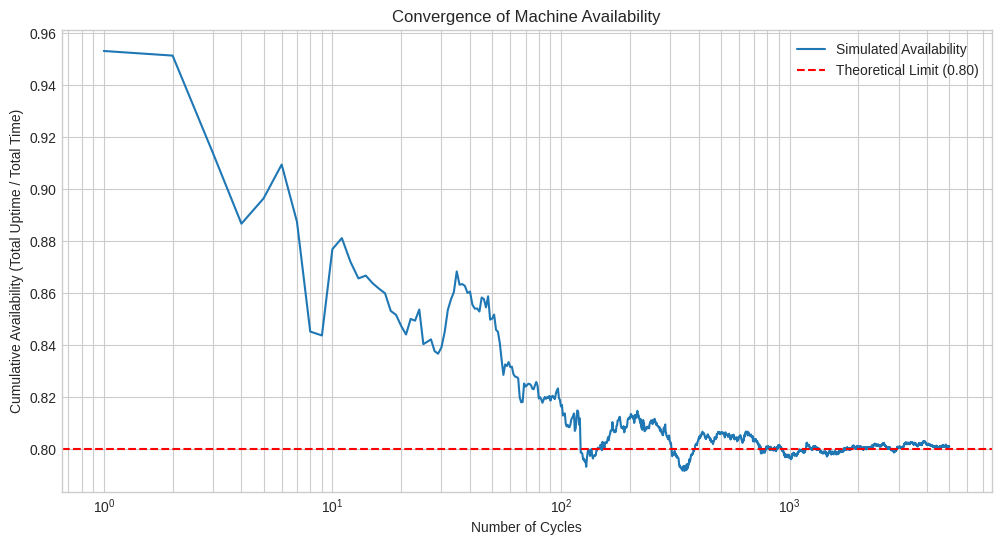

Here is the Python script that generated this plot:
import numpy as np
import matplotlib.pyplot as plt

plt.style.use('seaborn-v0_8-whitegrid')

def simulate_machine_availability(mean_uptime, mean_downtime, num_cycles):
    """
    Simulates the uptime and downtime of a machine over many cycles.
    
    Args:
        mean_uptime (float): Mean of the exponential uptime distribution.
        mean_downtime (float): Mean of the exponential downtime distribution.
        num_cycles (int): The number of cycles to simulate.
        
    Returns:
        tuple: (cycle_numbers, cumulative_availability)
    """
    # Generate all uptimes and downtimes at once for efficiency
    uptimes = np.random.exponential(scale=mean_uptime, size=num_cycles)
    downtimes = np.random.exponential(scale=mean_downtime, size=num_cycles)
    
    # Calculate cumulative sums
    total_uptime = np.cumsum(uptimes)
    total_time = np.cumsum(uptimes + downtimes)
    
    # Calculate availability at the end of each cycle
    cumulative_availability = total_uptime / total_time
    
    cycle_numbers = np.arange(1, num_cycles + 1)
    
    return cycle_numbers, cumulative_availability

# --- Simulation Parameters ---
MEAN_UPTIME = 40
MEAN_DOWNTIME = 10
N_CYCLES = 5000
THEORETICAL_AVAILABILITY = MEAN_UPTIME / (MEAN_UPTIME + MEAN_DOWNTIME)

# Run the simulation
cycles, availability = simulate_machine_availability(MEAN_UPTIME, MEAN_DOWNTIME, N_CYCLES)

# Plot the result
plt.figure(figsize=(12, 6))
plt.plot(cycles, availability, label='Simulated Availability')
plt.axhline(THEORETICAL_AVAILABILITY, color='red', linestyle='--', label=f'Theoretical Limit ({THEORETICAL_AVAILABILITY:.2f})')
plt.title('Convergence of Machine Availability')
plt.xlabel('Number of Cycles')
plt.ylabel('Cumulative Availability (Total Uptime / Total Time)')
plt.xscale('log') # Use a log scale for x-axis to see early convergence better
plt.legend()
plt.grid(True, which='both')
plt.show()

print(f"Availability after {N_CYCLES} cycles: {availability[-1]:.4f}")
print(f"Theoretical long-run availability: {THEORETICAL_AVAILABILITY:.4f}")